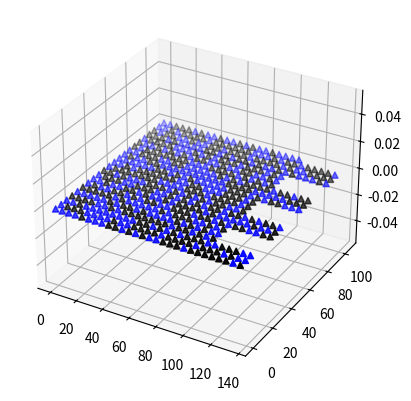

This figure's Python source:
import numpy as np
import random
import matplotlib.pyplot as plt
from mpl_toolkits import mplot3d
#plt.switch_backend('agg') #para cluster
import collections
################################
#AUXILIARY CODE TO GENERATE LATTICE FOR KMC

def read_lattice(file_name):
	X,Y,Z,Mats = [], [], [], []
	
	with open(file_name, 'r') as f:
		for line in f:
			if '#' not in line:		
				line = line.split()
				x    = float(line[0])
				y    = float(line[1])
				z    = float(line[2])
				mat  = int(float(line[3]))
			
			
				X.append(x)
				Y.append(y)
				Z.append(z)
				Mats.append(mat)
	X = np.array(X)
	Y = np.array(Y)	
	Z = np.array(Z)	
	Mats = np.array(Mats)
	return X,Y,Z,Mats


#MORPHOLOGY FUNCS (option 2)

#num_molecs: number of molecules
#vector: 3 component lattice vector. For lower dimension, make distance 0 
#ps: vector with the relative probability of each material
def lattice(param):
	
    num_molecs =  int(param[0][0]) #adjusting to user's input     
    vector     =  [ float(x) for x in param[1] ]
    ps         =  [ float(x)   for x in param[2] ]
    
    
    X, Y, Z, Mats = [], [], [],[]
    ps = [i/np.sum(ps) for i in ps]
    ps = np.cumsum(ps)
    
    dx = vector[0]
    dy = vector[1]
    dz = vector[2]
    dim = []
    for elem in vector:
        if elem != 0:
            dim.append(1)
        else:
            dim.append(0)
    numx = max(dim[0]*int(num_molecs**(1/np.sum(dim))),1)
    numy = max(dim[1]*int(num_molecs**(1/np.sum(dim))),1)
    numz = max(dim[2]*int(num_molecs**(1/np.sum(dim))),1)
	  
    #Se somar +1 vai aparecer duplicados no 2D
    for nx in range(numx):
        for ny in range(numy):
            for nz in range(numz):
                X.append(nx*dx)
                Y.append(ny*dy)
                Z.append(nz*dz)
                sorte = random.uniform(0,1)
                chosen = np.where(sorte < ps)[0][0]
                Mats.append(chosen)
    X = np.array(X)
    Y = np.array(Y)
    Z = np.array(Z)
    Mats = np.array(Mats)    
    return X,Y,Z,Mats
    
def lattice_saw(param):
	
    num_molecs =  int(param[0][0]) #adjusting to user's input     
    vector     =  [ float(x) for x in param[1] ]
    ps         =  [ float(x)   for x in param[2] ]
    disorder   =  [ float(x)   for x in param[3] ]
    
    X, Y, Z, Mats = [], [], [],[]
    ps = [i/np.sum(ps) for i in ps]
    ps = np.cumsum(ps)
    
    dx = vector[0]
    dy = vector[1]
    dz = vector[2]
    dim = []
    for elem in vector:
        if elem != 0:
            dim.append(1)
        else:
            dim.append(0)
    numx = max(dim[0]*int(num_molecs**(1/np.sum(dim))),1)
    numy = max(dim[1]*int(num_molecs**(1/np.sum(dim))),1)
    numz = max(dim[2]*int(num_molecs**(1/np.sum(dim))),1)
	  
    #Se somar +1 vai aparecer duplicados no 2D
    for nx in range(numx):
        for ny in range(numy):
            for nz in range(numz):
                X.append(nx*vector[0])
                Y.append(ny*vector[1])
                Z.append(nz*vector[2])
                sorte = random.uniform(0,1)
                chosen = np.where(sorte < ps)[0][0]
                Mats.append(chosen)
   
    
    
    
    size_saw = 6
    s = 3 #number of blocks to form the saw
    list_set = [[s*x,s*x+s-1] for x in range(int(numy/s)) if x%2==0]

    def is_in(list_set,n):    
    	for set_indx in list_set:
    		x = set_indx[0]
    		y = set_indx[1]
    		print(n,x,y,n >= x,n <=y)
    		if n >= x and n <=y:
    			return True   		
    	return False
    	

    size_saw = 6    
    
    if dx != 0:
    	numx_f = numx+size_saw
    	numx_i = numx 

    if dy != 0:
    	numy_f = numy
    	numy_i = 0 
    else:
    	numy_f = 1
    	numy_i = 0    		
    if dz != 0:

    	numz_f = numx
    	numz_i = 0 
    else:
    	numz_f = 1
    	numz_i = 0 
    	  
    s = 3 #number of blocks to form the saw
    list_set = [[s*x,s*x+s-1] for x in range(int(numy/s)) if x%2==0]    	 	   
    	   
    for nnx in range(numx_i,numx_f):
    	for nny in range(numy_i,numy_f):
    	    for nnz in range(numz_i,numz_f):    	
 
                if is_in(list_set,nny):
                    pass
                else:           
                    continue 
                X.append(nnx*vector[0])
                Y.append(nny*vector[1])
                Z.append(nnz*vector[2])
                  
                sorte = random.uniform(0,1)
                chosen = np.where(sorte < ps)[0][0]
                Mats.append(chosen)    
    	    #print(k,range(0,numy))
                         
    X = np.array(X)
    Y = np.array(Y)
    Z = np.array(Z)
    Mats = np.array(Mats)                   	
    return X,Y,Z,Mats
    
    
    
    
#generates a bulk heterojunction conformation
def lattice_BHJ(param):
	
	num_molecs =  int(param[0][0]) #adjusting to user's input     
	vector     =  [ float(x) for x in param[1] ]
	ps         =  [ float(x)   for x in param[2] ]
	n_loops    =  int(param[3][0])
	cutoff     =  float(param[4][0])
	
	
	X, Y, Z, Mats = [], [], [],[]
	ps = [i/np.sum(ps) for i in ps]
	ps = np.cumsum(ps)
	print(ps)
	dx = vector[0]
	dy = vector[1]
	dz = vector[2]
	dim = []
	for elem in vector:
		if elem != 0:
			dim.append(1)
		else:
			dim.append(0)
            
	numx = max(dim[0]*int(num_molecs**(1/np.sum(dim))),1)
	numy = max(dim[1]*int(num_molecs**(1/np.sum(dim))),1)
	numz = max(dim[2]*int(num_molecs**(1/np.sum(dim))),1)
	 
	#Se somar +1 vai aparecer duplicados no 2D
	for nx in range(numx):
		for ny in range(numy):
			for nz in range(numz):
			#print(nz)
			
				X.append(nx*dx)
				Y.append(ny*dy)
				Z.append(nz*dz)
				sorte = random.uniform(0,1)
				chosen = np.where(sorte < ps)[0][0]
				Mats.append(chosen)
	X = np.array(X)
	Y = np.array(Y)
	Z = np.array(Z)
	Mats = np.array(Mats)
	
	
	#finding the neighbors around each site based on a cutoff distance
	neighbors_lattice = []
	for j in range(len(X)):
		
		r = [X[j],Y[j],Z[j]]
		neighbors = filter_mats_by_distance(r,X,Y,Z,Mats,cutoff,j)
		neighbors_lattice.append(neighbors)
	
	
	#interating the BHJ process
	for i in range(n_loops):
		Mats_new = np.copy(Mats)
		for k in range(len(X)): #finding which material is more present around the j-th site
			mats_selected  = [ Mats[ind] for ind in neighbors_lattice[k] ] 
			unique, counts = np.unique(mats_selected, return_counts=True)
			
			mat_dict = dict(zip(unique, counts))
			max_mat = max(mat_dict, key=mat_dict.get)
		
			#dealing with mats having equal max occurence
			max_occurence = mat_dict[max_mat]
			max_dict = {}
			for entry in mat_dict:
				if mat_dict[entry] == max_occurence:
					max_dict[entry] = max_occurence
			
			mat_keys = list(max_dict.keys())
			ps = np.zeros([len(mat_keys)])
			ps = ps +1
			ps = [i/np.sum(ps) for i in ps]
			ps = np.cumsum(ps)
			dice = random.uniform(0,1)
			chosen = np.where(dice < ps)[0][0]
			
			
			Mats_new[k] = mat_keys[chosen]
			
		Mats = np.copy(Mats_new)
	Mats = np.copy(Mats_new)

	unique, counts = np.unique(Mats, return_counts=True)
	mat_dict = dict(zip(unique, counts))
	print()
	print("Done! the new lattice has the following population:")
	print(mat_dict)
	return X,Y,Z,Mats
	
#list sites' indexes of all neighbors of one given position
def filter_mats_by_distance(r,X,Y,Z,Mats,cutoff,r_index):
	x = r[0]
	y = r[1]
	z = r[2]
	neighbors = []
	
	for n in range(len(X)):
	
		dx   = (x - X[n])
		dy   = (y - Y[n])
		dz   = (z - Z[n])
		dist = np.sqrt(dx**2+dy**2+dz**2)
		if(dist <= cutoff and r_index != n):
			neighbors.append(n)
	#return np.array(neighbors)
	return neighbors

def load_cif(mol_file):

	#This program reads .cif files through .mol2 inputs
	print("------------------------------------------------------------------------------------------------------------")
	print("༼つಠ益ಠ༽つ                          LOAD .CIF PROGRAM (via .mol extension)                       ༼つಠ益ಠ༽つ")
	print("author: Tiago Cassiano, version: 1.2v (hoping that will sufice)")
	print("STEPS TO USE THE PROGRAM:")
	print("1) Pick a .cif geometry somewhere with your desired unit cell")
	print("2) Install Mercury software (https://www.ccdc.cam.ac.uk/support-and-resources/Downloads/)")
	print("3) Load .cif there")
	print("		3.1) On the display box (left-side bellow), check packing")
	print("		3.2) Check if the geometry seems like it should be! (Special care if there is hydrogen bonds)")
	print("		3.3) File --> Save as")
	print("		3.4) Choose Mol2 files (*.mol2 *.mol) ")
	print("4) Insert the file name for this program")
	print("(BEWARE) If your structure has disordered atoms, you must remove them. To do so, follow: ")
	print("		A) Install ChimeraX (https://www.rbvi.ucsf.edu/chimerax/) or Avogadro ")
	print("		B) Upload .mol2 file ")
	print("		C) Remove the residues (in chimerax go: Select -> Residues -> choose  then Actions -> bonds -> delete)")
	print()
	print("Not so confident? It is possible to obtain the centers of mass via avogadro. For that, do:")
	print("		A) Load .mol2 ")
	print("		B) Selection Mode: Molecule ")
	print("		C) Select a molecule, then click add center of mass ")
	print("		D) Delete de molecule ")
	print("------------------------------------------------------------------------------------------------------------")
	print()
	print()
	
	input_file   = mol_file[0][0]

	output_file  = input_file.split(".")[0]+".txt"
	matinfo_file = "matinfo.txt"

	periodic_table = {
	    "H"  :  1.00797,
	    "He" : 4.00260,
	    "Li" : 6.941,
	    "Be" : 9.01218,
	    "B"  : 10.81,
	    "C"  : 12.011,
	    "N"  : 14.0067,
	    "O"  : 15.9994,
	    "F"  : 18.998403,
	    "Ne" : 20.179,
	    "Na" : 22.98977,
	    "Mg" :     24.305,
	    "Al" :	26.98154,
	    "Si" :	28.0855,
	    "P"  :   30.97376,
	    "S"  :   32.06,
	    "Cl" :	35.453,
	    "K"  :   39.0983,
	    "Ar" :	39.948,
	    "Ca" :	40.08,
	    "Sc" :	44.9559,
	    "Ti" :	47.90,
	    "V"  :   50.9415,
	    "Cr" :	51.996,
	    "Mn" :	54.9380,
	    "Fe" :	55.847,
	    "Ni" :	58.70,
	    "Co" :	58.9332,
	    "Cu" :	63.546,
	    "Zn" :	65.38,
	    "Ga" :	69.72,
	    "Ge" :	72.59,
	    "As" :	74.9216,
	    "Se" :	78.96,
	    "Br" :	79.904,
	    "Kr" :	83.80,
	    "Rb" :	85.4678,
	    "Sr" :	87.62,
	    "Y"  :   88.9059,
	    "Zr" :	91.22,
	    "Nb" :	92.9064,
	    "Mo" :	95.94,
	    "Tc" :	98,
	    "Ru" :	101.07,
	    "Rh" :	102.9055,
	    "Pd" :	106.4,
	    "Ag" :	107.868,
	    "Cd" :	112.41,
	    "In" :	114.82,
	    "Sn" :	118.69,
	    "Sb" :	121.75,
	    "I"  :   126.9045,
	    "Te" :	127.60,
	    "Xe" :	131.30,
	    "Cs" :	132.9054,
	    "Ba" :	137.33,
	    "La" :	138.9055,
	    "Ce" :	140.12,
	    "Pr" :	140.9077,
	    "Nd" :	144.24,
	    "Pm" :	145,
	    "Sm" :	150.4,
	    "Eu" :	151.96,
	    "Gd" :	157.25,
	    "Tb" :	158.9254,
	    "Dy" :	162.50,
	    "Ho" :	164.9304,
	    "Er" :	167.26,
	    "Tm" :	168.9342,
	    "Yb" :	173.04,
	    "Lu" :	174.967,
	    "Hf" :	178.49,
	    "Ta" :	180.9479,
	    "W"  :   183.85,
	    "Re" :	186.207,
	    "Os" :	190.2,
	    "Ir" :	192.22,
	    "Pt" :	195.09,
	    "Au" :	196.9665,
	    "Hg" :	200.59,
	    "Tl" :	204.37,
	    "Pb" :	207.2,
	    "Bi" :	208.9804,
	    "Po" :	209,
	    "At" :	210,
	    "Rn" :	222,
	    "Fr" :	223,
	    "Ra" :	226.0254,
	    "Ac" :	227.0278,
	    "Pa" :	231.0359,
	    "Th" :	232.0381,
	    "Np" :	237.0482,
	    "U"  :   238.029,
	    "Pu" :	242,
	    "Am" :	243,
	    "Bk" :	247,
	    "Cm" :	247,
	    "No" :	250,
	    "Cf" :	251,
	    "Es" :	252,
	    "Hs" :	255,
	    "Mt" :	256,
	    "Fm" :	257,
	    "Md" :	258,
	    "Lr" :	260,
	    "Rf" :	261,
	    "Bh" :	262,
	    "Db" :	262,
	    "Sg" :	263,
	    "Uun": 	269,
	    "Uuu": 	272,
	    "Uub": 	277, 
	}



	class atom_class: # atom and its attributes
		
		def __init__(self,element,index,position,neighbors):
			self.element   = element
			self.index     = index
			self.position  = position
			self.neighbors = neighbors		

		def get_mass(self,periodic_table):
			for atom_ele in periodic_table:
				if ( atom_ele.lower() == self.element.lower() ):
					self.mass = periodic_table[atom_ele]
			
	#READING .MOL FILES	
	init_atoms_array     = [] # atoms array without object initialization and neighbors
	init_neighbors_array = []
	atom_part            = False
	bond_part            = False
	atom_keyword         = "@<TRIPOS>ATOM"
	bond_keyword         = "@<TRIPOS>BOND" 

	with open(input_file) as f:
		i = 0
		for line in f:
		
			if(atom_part and (atom_keyword not in line ) and (bond_keyword not in line)  ):
				line    = line.split()
				indx    = int(line[0])
				element = line[5].split(".")[0]
				
				x = float(line[2])
				y = float(line[3])
				z = float(line[4])
				pos = [x,y,z]
				init_atoms_array.append([indx,element,pos])
				
			
			if(bond_part and (atom_keyword not in line ) and (bond_keyword not in line)  ):
			
				if("@" in line): #avoid additional data like @<TRIPOS>SUBSTRUCTURE
					break
					
				line        = line.split()
				origin_atom = int(line[1])
				target_atom = int(line[2]) # the atom indx that bounds with the origin_atom
				init_neighbors_array.append([origin_atom,target_atom])
				
			if( atom_keyword in line):
				atom_part=True
			if( bond_keyword in line):
				bond_part=True		
				atom_part=False

	 # init_neighbors_array but with a list of target atoms in the same line 
	 # [ [1,2], [1,3] ... --> [ [1,[2,3]] ...  
	init_neighbors_array_joint = []
	N_at = len(init_atoms_array)

	for i in range(1,N_at+1):

		neighbor_ith = []
		for bond in init_neighbors_array:
			origin_atom = bond[0]
			target_atom = bond[1]
			if( origin_atom == i ):
				neighbor_ith.append(target_atom)
			if( target_atom == i ):
				neighbor_ith.append(origin_atom)
			
		init_neighbors_array_joint.append([i,neighbor_ith])

	atoms_array     = []	
	for i in range(N_at):	
		indx_initneigh = init_neighbors_array_joint[i][0]
		indx_initatoms = init_atoms_array[i][0]
		
		
		if(indx_initneigh == indx_initatoms):
		
			indx     = indx_initneigh # atom's index
			atom_ele = init_atoms_array[i][1]
			pos      = init_atoms_array[i][2] # [x,y,z]
			neighbor = init_neighbors_array_joint[i][1]
				

			if not neighbor: #workaround for cases where the molecue is a single atom
				neighbor = [indx]
			
	
			atoms_array.append( atom_class(atom_ele,indx,pos,neighbor) )
				 	
	for atom_individual in atoms_array: #calculating the mass of each atom
		atom_individual.get_mass(periodic_table)
		

	# Finding the molecules in the crystal
	# agragates_array = [ [1,2,3,4] , [6,7,52] ...] => 1,2,3,4 are in the same molecule, 6,7 and 52 consist of another one...
	N_at = len(atoms_array)
	neighbor_arr = []
	for i in range(N_at):
		neighbor_arr.append( [atoms_array[i].index] + atoms_array[i].neighbors )
	neighbor_arr = np.array(neighbor_arr,dtype=object)
	neighbor_arr_new = neighbor_arr
	first_it = True #first iteration


	# the following lines deal with a limitation of python. If the array of neighbors is symmetric
	# (if all atoms have the same number of neighbors). On this situation, the array intialized in:
	# neighbor_arr = np.array(neighbor_arr,dtype=object) 
	# has a restrict shape (n,n_neigh) where n_neigh is the number of neighbors of each atom
	# however, we must have arrays shapping (n,) regardless of the n_neigh
	# to overcome the issue, I included a dirty list to disrupt the symmetry. Then, I removed.

	neigh_len_array = [len(atom.neighbors) for atom in atoms_array]
	n_nla           = len(neigh_len_array)
	nla0            = neigh_len_array[0]
	symetric_case   = True
	for i in range(1,n_nla):
		if (nla0 != neigh_len_array[i]):
			symetric_case =False
			break
	if(symetric_case):
		y_len = np.shape(neighbor_arr)[1]
		dirty = np.arange(y_len+1).tolist()
		neighbor_arr = []
		for i in range(N_at):
			neighbor_arr.append( [atoms_array[i].index] + atoms_array[i].neighbors )
		neighbor_arr.append(dirty)
		neighbor_arr = np.array(neighbor_arr,dtype=object)
		neighbor_arr = np.delete(neighbor_arr,-1)
		neighbor_arr_new = neighbor_arr
	########## END GAMBIARRA ###################################

	while( ( not np.array_equal(neighbor_arr,neighbor_arr_new) ) or (first_it == True)  ):
		first_it = False
		neighbor_arr = neighbor_arr_new	
		
		for j in range(N_at):
			L_j = neighbor_arr[j]
			for k in range(N_at):
				L_k = neighbor_arr[k]

				L_j_set = set(L_j)
				L_k_set = set(L_k)
					
				done=False
				
				#if the neighbor of atom J coincides with K, sum them
				for ele_j in L_j_set:
					for ele_k in L_k_set:
						if (ele_j == ele_k):
							done=True
							break
					if(done):
						break

				if((done)):
					neighbor_arr_new[j] = list(set(L_j + L_k))
					neighbor_arr_new[k] = neighbor_arr_new[j]

				# neighbor_arr_new = neighbor_arr + all first neighbors
				# if neighbor_arr_new == neighbor_arr => reached the molecules
			
	agragates_array = []
	for i in range(N_at):
		L_i = list(set(neighbor_arr[i]))
		if L_i not in agragates_array: #removing duplicates and renaiming neighbor_arr_new
			agragates_array.append(L_i)
		

	agragates_array = np.array(agragates_array, dtype=object)


		
	# changing from an array of indexes to an array of objects
	def get_atoms(agragates_array,atoms_array):
		new_agg_array = []
		N_mol = len(agragates_array)
		
		for i in range(N_mol):
			group_atoms = []
			molecule = agragates_array[i]
			for atom in molecule:

				for atom_test in atoms_array:
					if ( atom_test.index == atom ):
						
						group_atoms.append(atom_test)
						break
				aux = [ a.index for a in group_atoms]
				
			new_agg_array.append(group_atoms)
			
		return new_agg_array
	agragates_array = get_atoms(agragates_array,atoms_array)

	def bond_signature(agragates_array):
		#returns an array with all bonds in a molecule. This will be used to characterize the materials
		# molecules with different bond signature =  differente molecules

		N = len(agragates_array)
		molecular_types = np.zeros([N],dtype=object)
		
		
		for i in range(N):
			molecule = agragates_array[i]
			agg_mol  = []
			
			for atom in molecule:
				element  = atom.element
				neighbor = atom.neighbors
				element_neighbor = []
				
			
				for atom_aux in molecule:
					if (atom_aux.index in neighbor):		
						element_neighbor.append(atom_aux.element)
				neigh_test = [atom_test.element for atom_test in atoms_array]	
				
				element_neighbor = [element] + element_neighbor #novo 
				element_neighbor.sort() #must investigate if influences the output	
				agg_mol.append(element_neighbor)
		
			agg_mol.sort()		
			
			agg_mol = np.array(agg_mol,dtype=object)
			molecular_types[i] = agg_mol
			
		return molecular_types	

		
	def signature_string_to_int(molecular_types):
		# reads [ [bonds in mol1] , [bonds in mol 2] ...] and returns [1,2,3...] = [mat1,mat2,...]
		N = len(agragates_array)
		molecular_types_int = np.zeros([N],dtype=int)
		
		
		molecular_types_int[0] = 1
		
		for i in range(1,N):
			match = False
			
			for j in range(0,i):
				
				if ( (np.array_equal(molecular_types[i],molecular_types[j]))  and (i != j)) :
				
					molecular_types_int[i] = molecular_types_int[j]
					match = True
					break
				
			if (match == False):
				molecular_types_int[i] = molecular_types_int[i-1] + 1
		return molecular_types_int	

	molecular_types     = bond_signature(agragates_array)
	molecular_types_int = signature_string_to_int(molecular_types)



	reduced_moltype_list = list(set(molecular_types_int.tolist()))

	samples_arr = []
	for mol_type in reduced_moltype_list: #getting samples of each molecule type

		molecule_samples_indx = [i for i in range(len(molecular_types_int)) if molecular_types_int[i] == mol_type][0]
		mol_sample            = np.copy(agragates_array[molecule_samples_indx])
		samples_arr.append([mol_type-1,mol_sample]) #adjust Leo convention


	def get_stoichiometry(array_atoms):
		histogram = collections.Counter(array_atoms)
		soich = ''
		for element in histogram:
		
			ele_count = str(histogram.get(element))
			ele_name  = element
			soich = soich +"| "+ele_count+ele_name+" "
			
		soich = soich + "|"
		return soich


	#getting the elements of the neighbors of each atom within a molecule
	def get_bondelements(samples_arr,atoms_array):
		bond_samples = []
		
		for sample in samples_arr: #for every molecule type sample
			mol_type = sample[0]
			mol_arr  = sample[1]
			neigh_ele_arr     = []
			origin_atom       = []
			
			
			for atom in mol_arr: #for every atom inside this sample
				neigh     = atom.neighbors #can break if the atoms has no neighbors
				len_neigh = len(neigh)
				neigh_ele = np.zeros([len_neigh],dtype=object)
				origin_atom.append(atom.element)
				for i in range(len_neigh):
					indx = neigh[i]
					for atom2 in atoms_array:
						indx2 = atom2.index
						
						if(indx == indx2):
							neigh_ele[i] = atom2.element
							break
				neigh_ele = neigh_ele.tolist()
				neigh_ele_arr.append(neigh_ele)		
			
			bond_samples.append([mol_type,origin_atom,neigh_ele_arr])
			
		return 	bond_samples
		
	bond_samples = get_bondelements(samples_arr,atoms_array)	
	def print_bondsamples(bond_samples):

		matfile          = "matinfo.txt"
		format_mat       = "Material type: %i \n"
		format_info      = "Number of atoms = %i, Stoichiometry : %s \nBond structure: \n"
		format_origin_at = "%4s -->\t"
		
		with open(matfile,'w') as file_mat:
			for moltype in bond_samples:
			
				type_m          = moltype[0]
				origin_atom_arr = moltype[1]
				neigh_ele_arr   = moltype[2]
				n_at            = len(origin_atom_arr)
				
				soich = get_stoichiometry(origin_atom_arr)
				
				file_mat.write(format_mat  % (type_m)) 
				file_mat.write(format_info % (n_at,soich)) 
				
				for i in range(n_at):
					origin_atom_i   = origin_atom_arr[i]
					neigh_ele_arr_i = neigh_ele_arr[i]
					file_mat.write(format_origin_at % (origin_atom_i)+ '\t'.join([ k for k in neigh_ele_arr_i]) + '\n')		
				file_mat.write('\n')		
	print_bondsamples(bond_samples)


	N = len(agragates_array)
	center_masses = []
	for i in range(N):
		molecule      = agragates_array[i]
		molecule_type = molecular_types_int[i]
		tot_mass = sum([ at.mass for at in molecule ])
		
		x_cm = 0
		y_cm = 0
		z_cm = 0
		
		
		for atoms in molecule:
			pos  = atoms.position
			mass = atoms.mass
			
			x   = pos[0]
			y   = pos[1]
			z   = pos[2]
			
			x_cm = x_cm + x*mass
			y_cm = y_cm + y*mass
			z_cm = z_cm + z*mass
			
		output = [molecule_type,x_cm/tot_mass,y_cm/tot_mass,z_cm/tot_mass]	
		center_masses.append(output)
		
		
	center_masses_np = np.array(center_masses)
	X_cm = center_masses_np[:,1]
	Y_cm = center_masses_np[:,2]
	Z_cm = center_masses_np[:,3]


	X_lenght = np.amax(X_cm) - np.amin(X_cm)
	Y_lenght = np.amax(Y_cm) - np.amin(Y_cm)
	Z_lenght = np.amax(Z_cm) - np.amin(Z_cm)



	print("The unit cell with %i molecules has the dimensions of %f X %f X %f angstrons" %(len(center_masses_np),X_lenght,Y_lenght,Z_lenght))
	print()
	n_times = int(input("Insert the number of times that you want to duplicate the unit cell (integer!):"))

	#generating multiple cells
	def multiply_unitcells(center_mass,n_times):
				
		new_lattice = np.copy(center_mass)
		n_cm = len(center_mass)
		
		for dx in range(n_times):
			for dy in range(n_times):
				for dz in range(n_times):
					
					new_cell = np.copy(center_mass)
					for i in range(n_cm):
						#multipling the X position in the unit cell dx times	
						new_cell[i][1] = new_cell[i][1] +dx*X_lenght 
						new_cell[i][2] = new_cell[i][2] +dy*Y_lenght
						new_cell[i][3] = new_cell[i][3] +dz*Z_lenght
					
					new_lattice = np.vstack((new_lattice,new_cell))
		
		return new_lattice
		
	new_lattice = multiply_unitcells(center_masses_np,n_times)
	new_lattice = np.unique(new_lattice.round(decimals=5), axis=0) #removing duplicates

	X_cm_mult = new_lattice[:,1]
	Y_cm_mult = new_lattice[:,2]
	Z_cm_mult = new_lattice[:,3]


	X_lenght_mult = np.amax(X_cm_mult) - np.amin(X_cm_mult)
	Y_lenght_mult = np.amax(Y_cm_mult) - np.amin(Y_cm_mult)
	Z_lenght_mult = np.amax(Z_cm_mult) - np.amin(Z_cm_mult)

	print("Now, the lattice, with %i molecules, has the dimensions of %f X %f X %f angstrons" %(len(new_lattice),X_lenght_mult,Y_lenght_mult,Z_lenght_mult))
	
	X_cm_mult = new_lattice[:,1]
	Y_cm_mult = new_lattice[:,2]
	Z_cm_mult = new_lattice[:,3]		
	Mats      = new_lattice[:,0] #careful, others funcs have mats in the last position		
	Mats = Mats -1 #adjusting to Leo's mat. convention
		
	return X_cm_mult,Y_cm_mult,Z_cm_mult,Mats
			
			
			
####################### END FUNCTIONS ###################

#####################################################################
############# FUNCS TO MESS AROUND WITH UNIT CELLs (option 3) #########

def multiply_lattice(lattice,n_times_ar,delta):
		
	X_lenght = delta[0] #Increments
	Y_lenght = delta[1]
	Z_lenght = delta[2]
	
		
	n_times_x = n_times_ar[0]
	n_times_y = n_times_ar[1]
	n_times_z = n_times_ar[2]	
		
	new_lattice = np.copy(lattice)
	n_sites = len(lattice)
		
	for dx in range(n_times_x):
		for dy in range(n_times_y):
			for dz in range(n_times_z):
					
				new_cell = np.copy(lattice)
				for i in range(n_sites):
					#multipling the X position in the unit cell dx times	
					#beware of the convention X,Y,Z,Mats in the lattice			
					new_cell[i][0] = new_cell[i][0] +dx*X_lenght 
					new_cell[i][1] = new_cell[i][1] +dy*Y_lenght
					new_cell[i][2] = new_cell[i][2] +dz*Z_lenght
					
				new_lattice = np.vstack((new_lattice,new_cell))
		
	return np.unique(new_lattice,axis=0)
	
def func_parametrize(t):
	return [np.cos(t),np.sin(t),t]
	
#incomplete	
def parametrize_mat(par):
	cell_file_1 = par[0][0] 
		
	N_points = 500
	t_min    = 0
	t_max    = 20
	
	t_array  = np.linspace(t_min,t_max,N_points)

	func = [ func_parametrize(t) for t in t_array ] 

	func = np.array(func)	
	xfun = func[:,0] #points of the curve
	yfun = func[:,1]
	zfun = func[:,2]

	r0 = [xfun[0],yfun[0],zfun[0]]

	#getting the lowest values in each direction to produce a normalized lattice
	try:
		x_min = min( i for i in np.abs(xfun) if i != 0)
	except:
		x_min = 1
	try:	
		y_min = abs(min( j for j in np.abs(yfun) if j != 0))
	except:
		y_min = 1
	try:
		z_min = abs(min( k for k in np.abs(zfun) if k != 0))
	except:
		z_min = 1


	#normalizing curve
	xfun_norm = np.array([ int(x/x_min) for x in xfun ])
	yfun_norm = np.array([ int(y/y_min) for y in yfun ])
	zfun_norm = np.array([ int(z/z_min) for z in zfun ])



	trajectory  = []

	for i in range(N_points-1):

		x0 = xfun_norm[i]
		y0 = yfun_norm[i]
		z0 = zfun_norm[i]
		
		dx_next = xfun_norm[i+1] -x0
		dy_next = yfun_norm[i+1] -y0
		dz_next = zfun_norm[i+1] -z0
		
		#getting the displacement vector in each step
		displ_vec = np.array([dx_next,dy_next,dz_next])

				
		trajectory.append(displ_vec)

	#this function recieves the displacement vectors and returns the normalized lattice
	def vect_to_points(r0,trajectory):
		
		traj = []
		traj.append(r0)
		
		for i in range(1,len(trajectory)):
		
			x0 = traj[i-1][0]
			y0 = traj[i-1][1]
			z0 = traj[i-1][2]	
		
			x_new = x0 + trajectory[i][0]
			y_new = y0 + trajectory[i][1]
			z_new = z0 + trajectory[i][2]
			
			r   = [x_new,y_new,z_new]
			traj.append(r)
		return traj
		
	traj = vect_to_points(r0,trajectory)
	traj = np.array(traj)
		
	print("this draw will host %s unit cells" % (len(trajectory)))	
	x = traj[:,0]
	y = traj[:,1]
	z = traj[:,2]


	X_unit,Y_unit,Z_unit,Mats_unit = read_lattice(cell_file_1)
	dX = np.amax(X_unit) - np.amin(X_unit)
	dY = np.amax(Y_unit) - np.amin(Y_unit)
	dZ = np.amax(Z_unit) - np.amin(Z_unit)

	unit_cell = [[X_unit[i],Y_unit[i],Z_unit[i],Mats_unit[i]] for i in range(len(X_unit)) ]
	unit_cell = np.array(unit_cell)

	mult_cell = unit_cell.copy()
	new_cell = unit_cell.copy()


	draw = traj
	for unit_vec in draw:

		new_cell = unit_cell.copy()
		
		for site in new_cell:
			
			site[0] = site[0] + dX*unit_vec[0]
			site[1] = site[1] + dY*unit_vec[1]
			site[2] = site[2] + dZ*unit_vec[2]
			
		mult_cell = np.vstack((mult_cell,new_cell))
		
		
	X    = mult_cell[:,0]	
	Y    = mult_cell[:,1]
	Z    = mult_cell[:,2]
	Mats = mult_cell[:,3]	
	
	return X,Y,Z,Mats
	
	
def bilayer(par):
	cell_left  = par[0][0]
	cell_right = par[1][0]
	n_times    = int(float(par[2][0]))
	axis       = par[3][0]
	
	#direction in which we will join the two sides
	if axis == 'X':
		vec_joint = [1,0,0]
	if axis == 'Y':
		vec_joint = [0,1,0]
	if axis == 'Z':
		vec_joint = [0,0,1]
	
	X_left ,Y_left ,Z_left ,Mats_left  = read_lattice(cell_left)
	X_right,Y_right,Z_right,Mats_right = read_lattice(cell_right)
	
	non_duplicate_mat = set(Mats_right.tolist())
	shift_mat = input("The cell on the right has %s types of molecules. Do you wish to relabel its indexes?(y/n)" %(len(non_duplicate_mat)))
	
	#case if you want to change the labeling of right mats
	if(shift_mat == "y"):
		print("Currenly, the right input has the following mat indexes:")
		old_index = ([str(int(mat)) for mat in non_duplicate_mat ])		
		print(old_index)
		print("Now, write the list that will substitute the indexing:")
		
		new_index = [str(int(item)) for item in input("Enter the index (separated by space): ").split()]
		print(new_index)
		new_Mats_right = Mats_right.copy()
		
		n_mats = len(Mats_right)

		for i in range(n_mats):
	
			mats = Mats_right[i]
			indx = old_index.index(str(int(mats)))	
			new_Mats_right[i] = new_index[indx]

	
		Mats_right = new_Mats_right.copy()
		
		
	#left box size	
	dX_left = np.amax(X_left) - np.amin(X_left)
	dY_left = np.amax(Y_left) - np.amin(Y_left)
	dZ_left = np.amax(Z_left) - np.amin(Z_left)
	
	#right box size
	dX_right = np.amax(X_right) - np.amin(X_right)
	dY_right = np.amax(Y_right) - np.amin(Y_right)
	dZ_right = np.amax(Z_right) - np.amin(Z_right)
	
	unit_cell_left  = [[X_left[i],Y_left[i],Z_left[i],Mats_left[i]] for i in range(len(X_left)) ]
	unit_cell_right = [[X_right[i],Y_right[i],Z_right[i],Mats_right[i]] for i in range(len(X_right)) ]
	
	unit_cell_left  = np.array(unit_cell_left)
	unit_cell_right = np.array(unit_cell_right)
	
	n_times_left = [n_times,n_times,n_times]
	multiplied_left  = multiply_lattice(unit_cell_left,n_times_left,[dX_left,dY_left,dZ_left])
	
	mult_x_left = multiplied_left[:,0]
	mult_y_left = multiplied_left[:,1]
	mult_z_left = multiplied_left[:,2]
	
	X_tot_left = np.amax(mult_x_left)-np.amin(mult_x_left)
	Y_tot_left = np.amax(mult_y_left)-np.amin(mult_y_left)
	Z_tot_left = np.amax(mult_z_left)-np.amin(mult_z_left)	
	
	#try/except in case the lattice is 1-D or 2-D
	dimension = 3
	try:
		n_times_x_right = int(X_tot_left/dX_right)
	except:
		n_times_x_right = 1
		dimension       = dimension-1
	try:
		n_times_y_right = int(Y_tot_left/dY_right)
	except:
		n_times_y_right = 1
		dimension       = dimension-1		
	try:
		n_times_z_right = int(Z_tot_left/dZ_right)
	except:
		n_times_z_right = 1
		dimension       = dimension-1
	
	n_times_right = [n_times_x_right,n_times_y_right,n_times_z_right]
	multiplied_right = multiply_lattice(unit_cell_right,n_times_right,[dX_right,dY_right,dZ_right])
	

	shift_vec = [ X_tot_left,Y_tot_left,Z_tot_left ]
	shift_vec = [ shift_vec[i]*vec_joint[i] for i in range(len(shift_vec))]
		 
	#safety distance so the sites do not overlap	 
	#lowest length in the system, will be used as reference to define a minimum distance towards the two cells
	dist = np.array([i for i in [dX_left,dY_left,dZ_left ] if i > 0])
	
	r_min = np.amin(dist)/(len(X_left)**(1/dimension))
	#shifting the entire right lattice 
	for site in multiplied_right:
		site[0] = site[0] + shift_vec[0] + vec_joint[0]*r_min
		site[1] = site[1] + shift_vec[1] + vec_joint[1]*r_min
		site[2] = site[2] + shift_vec[2] + vec_joint[2]*r_min
	
	#modeling the intersection
	#returns the number of sites along a determined axis
	def filter_lattice(lattice,axis):
		x = lattice[:,0]
		y = lattice[:,1]
		z = lattice[:,2]
		
		if axis == "X":
			y_min = np.amin(y)
			fixed_latt = lattice[y==y_min]
			z = fixed_latt[:,2]
			z_min = np.amin(z)
			fixed_latt = fixed_latt[z==z_min]
			
			return len(fixed_latt)
		
		if axis == "Y":#y
			x_min = np.amin(x)
			fixed_latt = lattice[x==x_min]
			z = fixed_latt[:,2]
			z_min = np.amin(z)
			fixed_latt = fixed_latt[z==z_min]
			
			return len(fixed_latt)			

		if axis == "Z":#z
			x_min = np.amin(x)
			fixed_latt = lattice[x==x_min]
			y = fixed_latt[:,1]
			y_min = np.amin(y)
			fixed_latt = fixed_latt[y==y_min]
			
			return len(fixed_latt)
			
	#how many sites exist along an axis?		
	n_sites_axis_left  = filter_lattice(multiplied_left,axis)
	n_sites_axis_right = filter_lattice(multiplied_right,axis)	
	
	dens_left  = dX_left/n_sites_axis_left #density of sites along an axis on the left side
	dens_right = dX_right/n_sites_axis_right #density of sites along an axis on the right side
	
	#picking the lowest dx among the two sides
	if dens_left < dens_right:
		dens = dens_left
	else:
		dens = dens_right
	
	def dist(vec1,vec2):
		return np.sqrt((vec1[0]-vec2[0])**2 + (vec1[1]-vec2[1])**2 +(vec1[2]-vec2[2])**2)
		
	#identifies the sites located near the heterojunction	
	def is_in_the_heterojunc(left_lattice,right_lattice,cutoff):
		right_het, left_het = [], []
		n_right = len(right_lattice)
		n_left  = len(left_lattice)
		
		for i in range(n_left):
			site_left = left_lattice[i][0:3]
			for j in range(n_right):
				site_right = right_lattice[j][0:3]

				distance = dist(site_left,site_right)
				
				#if the distance between a site on the left and right is comparable to the first neighbor
				# distance in the left side (a way to locate the sites in the heterojunc)
				if distance <= cutoff:
					right_het.append(j)
					left_het.append(i)
					
		return 	left_het, right_het		
		
	#add a disturbance in the sites located in the heterojunction	
	def shift_hetero(latt,vec,indx_ar,mean,sigma,scale):
		latt_ref = latt.copy()
		for indx in indx_ar:
			shift = np.array([ scale*pos*np.random.normal(mean,sigma) for pos in vec])
			latt[indx][0:3] = latt_ref[indx][0:3] + shift
			

	disorder_on = input('Do you wish to include disorder at the intersection?(y/n)')
	if disorder_on == 'y':
		disord_par = [str(int(item)) for item in input("Enter the mean and the sigma of the noise (separated by space): ").split()]
		mean       = disord_par[0]
		sigma      = disord_par[1]
		scale      = dens/1
		
		#getting the sites in the heterojunc
		left_het, right_het = is_in_the_heterojunc(multiplied_left,multiplied_right,dens)

		#shifting these sites
		shift_hetero(multiplied_left,vec_joint,left_het,mean,sigma,scale)
		shift_hetero(multiplied_right,vec_joint,right_het,mean,sigma,scale)

		#getting the sites that are too close
		left_het, right_het = is_in_the_heterojunc(multiplied_left,multiplied_right,dens)
		shift_hetero(multiplied_left,vec_joint,left_het,dens,mean,sigma)
		shift_hetero(multiplied_right,vec_joint,right_het,dens,mean,-sigma)
	# END INTERSECTION
	
		
	hetero_lattice = np.vstack((multiplied_left,multiplied_right))
	X    = hetero_lattice[:,0]
	Y    = hetero_lattice[:,1]
	Z    = hetero_lattice[:,2]
	Mats = hetero_lattice[:,3]
	
	return 	X,Y,Z,Mats
###########################################################
def write_lattice(lattice_name,func_name,output_par,X,Y,Z,Mats,latt_length):
    with open(lattice_name,'w') as f:
        f.write( ('#Func name: %s \n') %(func_name))
        f.write('\n'.join('#%s %s' % x for x in output_par))
        f.write('\n')
        for l in range(latt_length):
            line = [X[l],Y[l],Z[l],Mats[l]]
            f.write('\t'.join(["{:<10f} ".format(i) for i in line]) + '\n')
            
def draw_lattice(X,Y,Z,Mats,color_dir,fig_name):
    fig = plt.figure()
    ax = plt.axes(projection='3d')
    ax.scatter3D(X, Y, Z,c=color_dir,marker='^');
    
    try:
        plt.show()    
    except:
        plt.switch_backend('agg')
        plt.savefig(fig_name+'.png')

class morphology_function:
    def __init__(self,name,func,param_list):
    	self.name = name
    	self.func = func
    	self.param_list = param_list
    def __call__(self,param):
    	return self.func(param)	
    	
    	
    	
X,Y,Z,Mats = lattice_saw([[500],[5,5,0],[0.5,0.5],[0,0,0]])
colors_dic = {0:'black', 1:'blue', 2:'red', 3:'green', 4:'yellow'}
colors = np.array([colors_dic.get(int(mat)) for mat in Mats])
fig = plt.figure()
ax = plt.axes(projection='3d')
ax.scatter3D(X, Y, Z,c=colors,marker='^');
plt.show()
#input() 
import sys  
sys.exit()
################## END FUNCS #############################

#funcs option 2
lattice_dir = ["Number of Sites","displacement_vec","distribuition_vec"] #should have the same order of the function
BHJ_dir     = ["Number of Sites","displacement_vec","distribuition_vec","Number of times to loop","Cutoff distance (angstrom)"] #should have the same order of the function
loadcif_dir = ["mol_filename"]

latt_func      = morphology_function("lattice",lattice,lattice_dir)
BHJ_func       = morphology_function("bulk heterojunction (BHJ)",lattice_BHJ,BHJ_dir)
loadcif_func   = morphology_function("loadcif",load_cif,loadcif_dir)
func_list      = [latt_func,loadcif_func,BHJ_func] #list of functions to be included in option 2

#funcs option 3
parametrize_dir    = ["filename for the first unit cell"]
bilayer_dir = ["name_left_cell","name_right_cell","number_of_reps","Joining axis (X,Y or Z)"]

paramet_func           = morphology_function("parametrized",parametrize_mat,parametrize_dir)
bilayer_func    = morphology_function("bilayer",bilayer,bilayer_dir)

func_opt3_list  = [paramet_func,bilayer_func] #list of functions to be included in option 3

##########################################################

def main():
	colors_dic = {0:'black', 1:'blue', 2:'red', 3:'green', 4:'yellow'}

	print("AUX PROGRAM TO GENERATE LATTICE FOR KMC SIMULATIONS")
	print("version: 1.0v, date 4/4/21 Author: Leo and Tiago")
	print()
	print("Select one of the options:")
	print("1) I want to see some lattice.")
	print("2) I want to generate a morhpology using one of our functions.")
	print("3) I already have a lattice, just want to mess around with it.")

	lattice_output = "lattice.txt"

	choice1 = input()
	if ( choice1 == "1"):
	    morph_file = input("Ok! Give to me the file name of the data: ")
	    X,Y,Z,Mats = read_lattice(morph_file)
	    colors = np.array([colors_dic.get(int(mat)) for mat in Mats])
	    draw_lattice(X,Y,Z,Mats,colors,'fig_option1.png')
	
	#if you want to create a lattice     
	if ( choice1 == "2"):
	    list_name_func = [ func.name for func in func_list ]
	    n = len(list_name_func) 
	    list_name_func = '\t'.join([str(i)+"  "+str(list_name_func[i]) for i in range(n) ]) #list with the names of the functions
	    print("This version has %s pre-written morphology functions. Choose one: " %(len(func_list)))
	    print(list_name_func) #printing the available functions	
	    choice2 = int(input())	
	    func = func_list[choice2] #choosing a function	

	    par_list_name = func.param_list
	
	    list_name_pars = '\t'.join([str(par) for par in par_list_name ])    #list of parameters for a given func		
	    print("This function has %s parameters. Namely," %(len(par_list_name)))
	    print(list_name_pars)
	    par = []
	
	    for par_set in par_list_name: #looping through each parameter
	        print()
	        print(par_set) 	
	        par_loc = [item for item in input("Enter the parameter's entries (separated by space): ").split()] #needed if a parameter is an array
	        print(par_loc)
	        par.append(par_loc)

	    output_parameters = [ (par_list_name[i],par[i]) for i in range(len(par_list_name))]
	
	
	    X,Y,Z,Mats = func(par)
	    colors     = np.array([colors_dic.get(int(mat)) for mat in Mats])
	    draw_lattice(X,Y,Z,Mats,colors,'lattice')
	
	    #writing the lattice.txt file
	    write_lattice(lattice_output,func.name,output_parameters,X,Y,Z,Mats,len(X))

	#if you want to mess with the lattice
	if ( choice1 == "3"):
	    list_name_func = [ func.name for func in func_opt3_list ]
	    n = len(list_name_func) 
	    list_name_func = '\t'.join([str(i)+"  "+str(list_name_func[i]) for i in range(n) ]) #list with the names of the functions
	    print("This version has %s pre-written morphology functions. Choose one:" %(len(func_opt3_list)))
	    print(list_name_func) #printing the available functions	
	    choice2 = int(input())	
	    func = func_opt3_list[choice2] #choosing a function	

	    par_list_name = func.param_list
	
	    list_name_pars = '\t'.join([str(par) for par in par_list_name ])    #list of parameters for a given func		
	    print("This function has %s parameters. Namely," %(len(par_list_name)))
	    print(list_name_pars)
	    par = []
	
	    for par_set in par_list_name: #looping through each parameter
	        print()
	        print(par_set) 	
	        par_loc = [item for item in input("Enter the parameter's entries (separated by space): ").split()] #needed if a parameter is an array
	        print(par_loc)
	        par.append(par_loc)
	
	    output_parameters = [ (par_list_name[i],par[i]) for i in range(len(par_list_name))]        
	
	
	    X,Y,Z,Mats = func(par)
	    colors = np.array([colors_dic.get(int(mat)) for mat in Mats])

	    write_lattice(lattice_output,func.name,output_parameters,X,Y,Z,Mats,len(X))
	    draw_lattice(X,Y,Z,Mats,colors,'lattice')
	

import sys
if __name__ == "__main__":
	sys.exit(main())  
